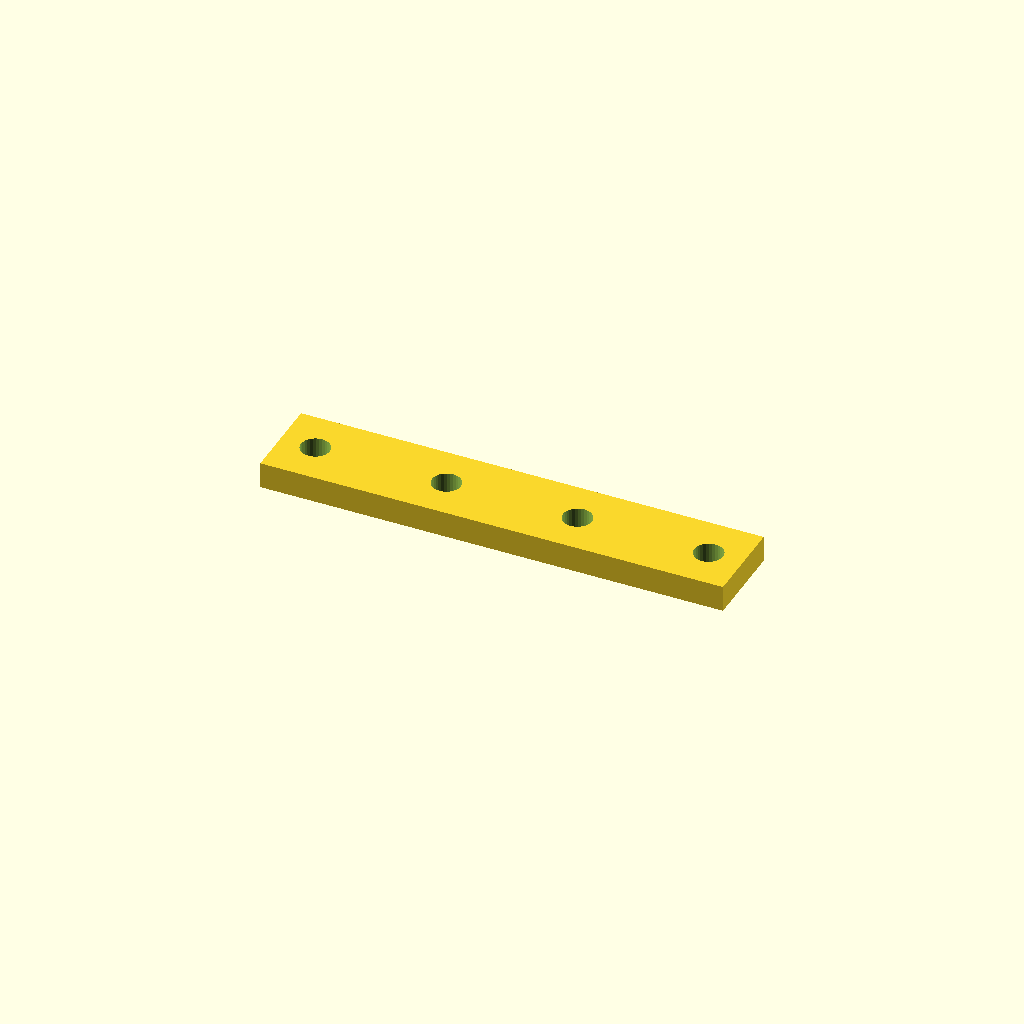
Cell 1 — every parameter at its default value.
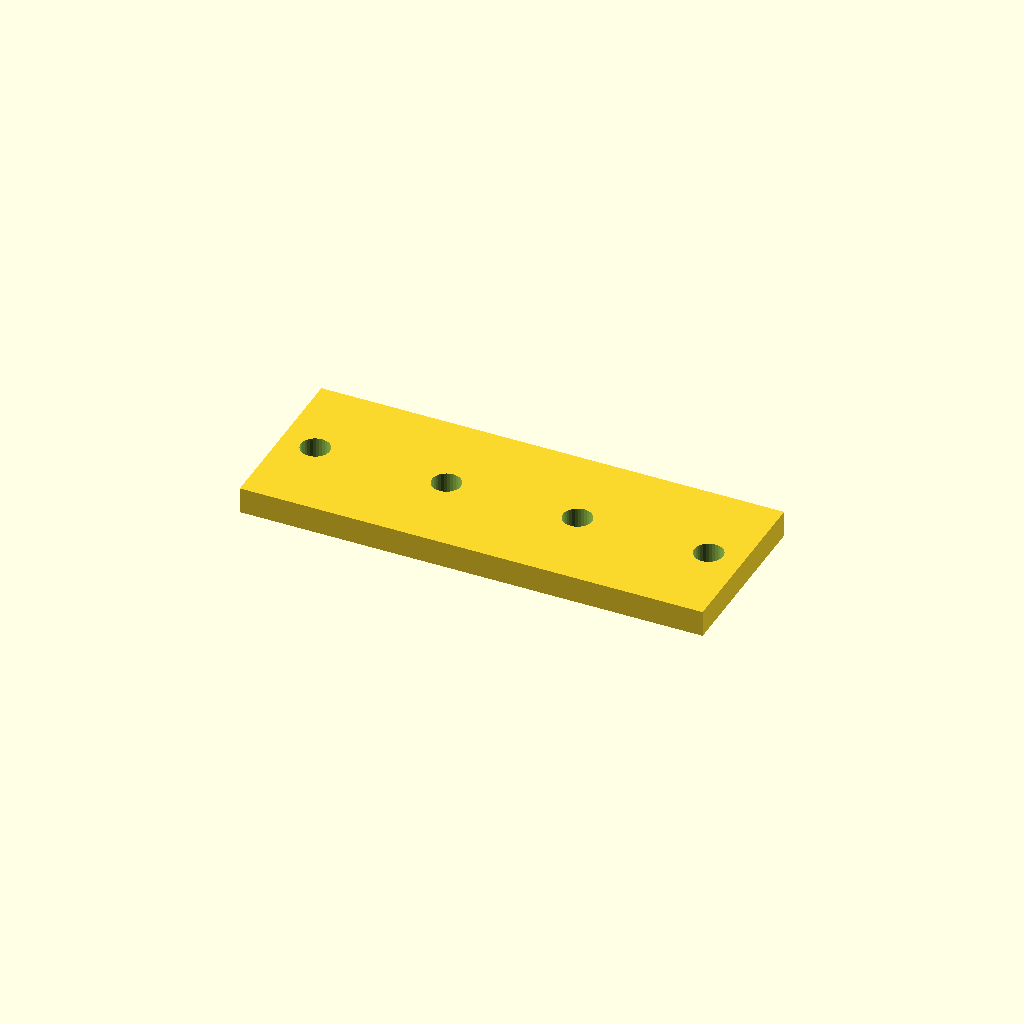
Cell 2: the same model with bar_w = 40.
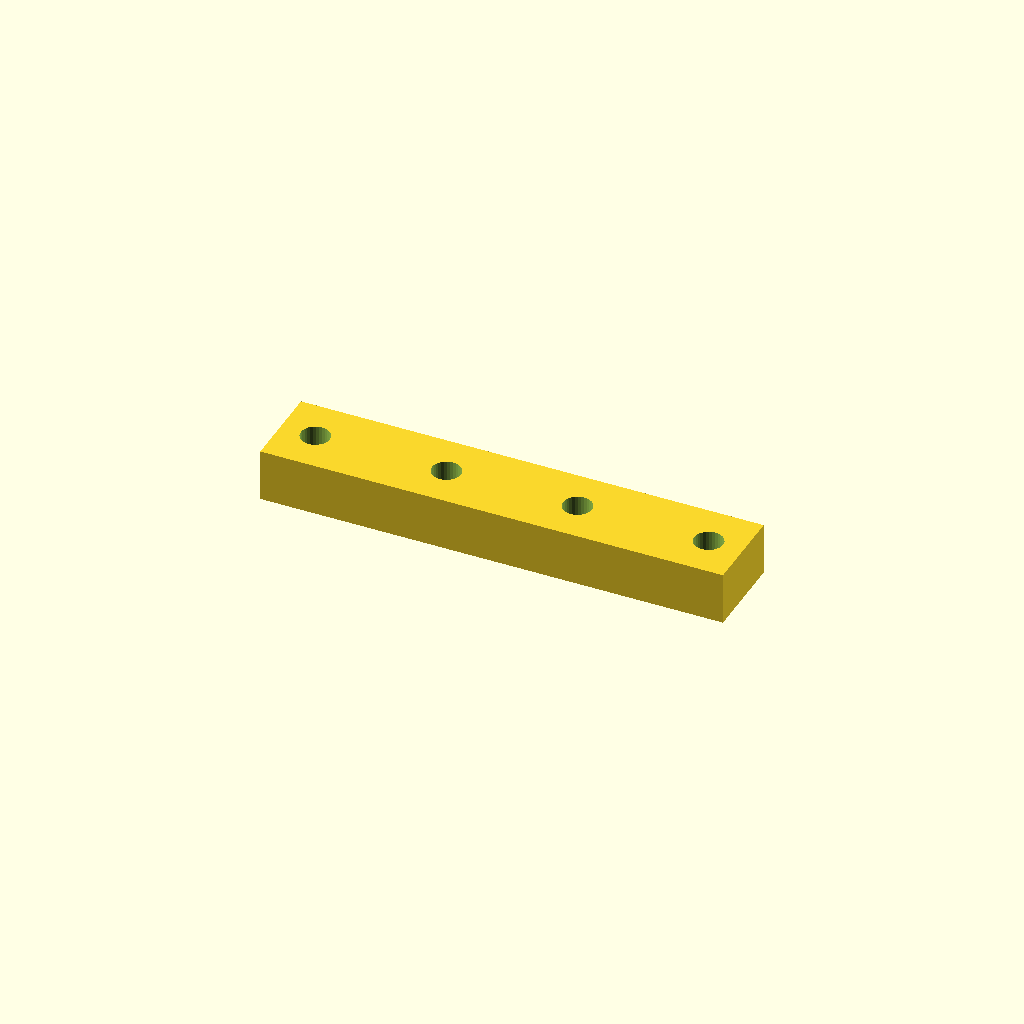
Cell 3: bar_t = 12 (everything else at default).
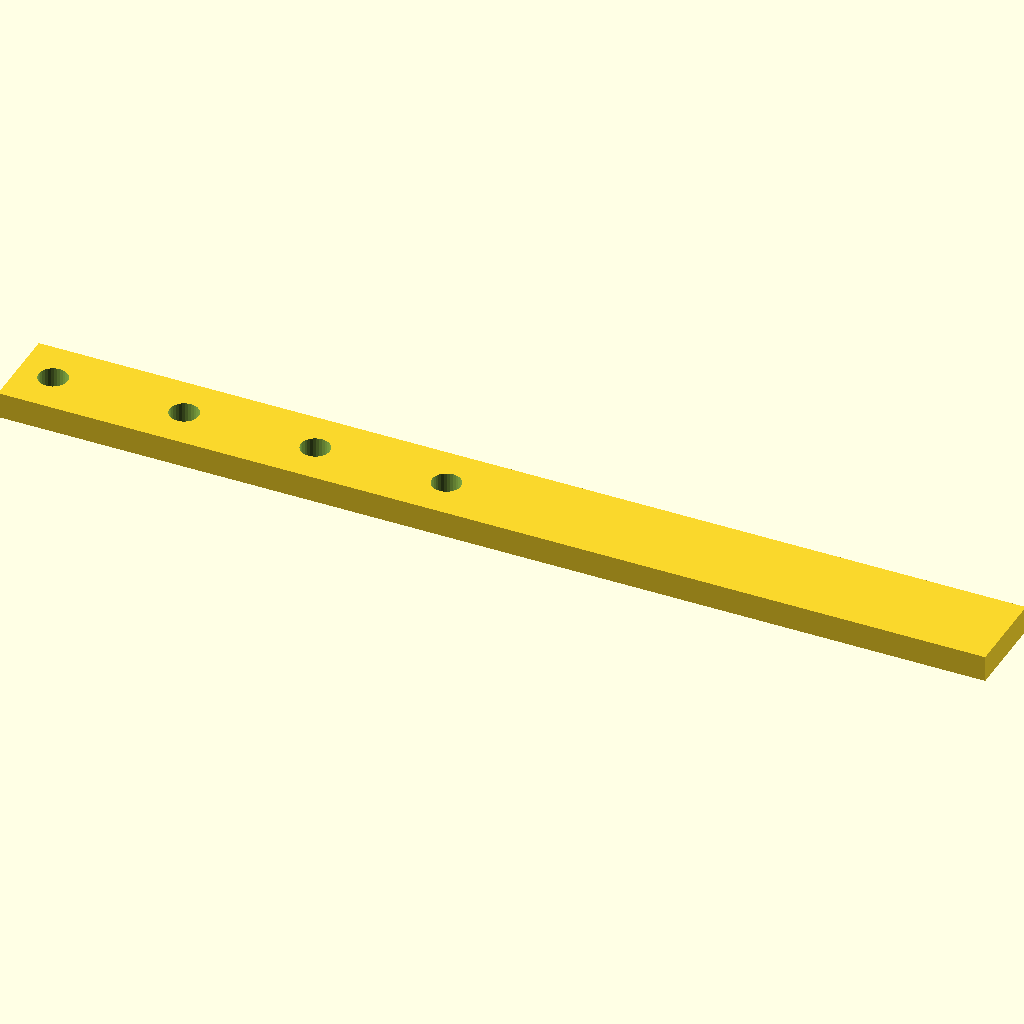
Cell 4: holes = 8 (everything else at default).
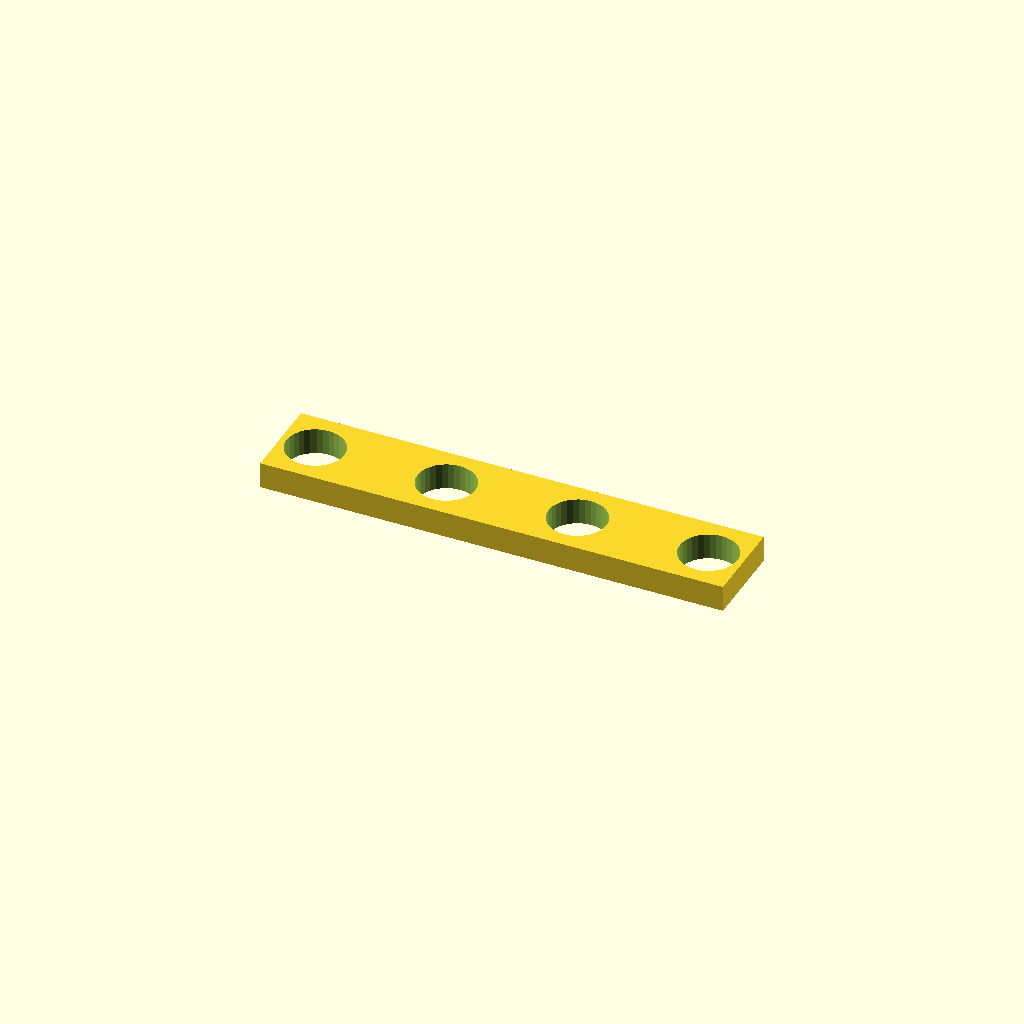
Cell 5: hole_d = 13.2 (everything else at default).
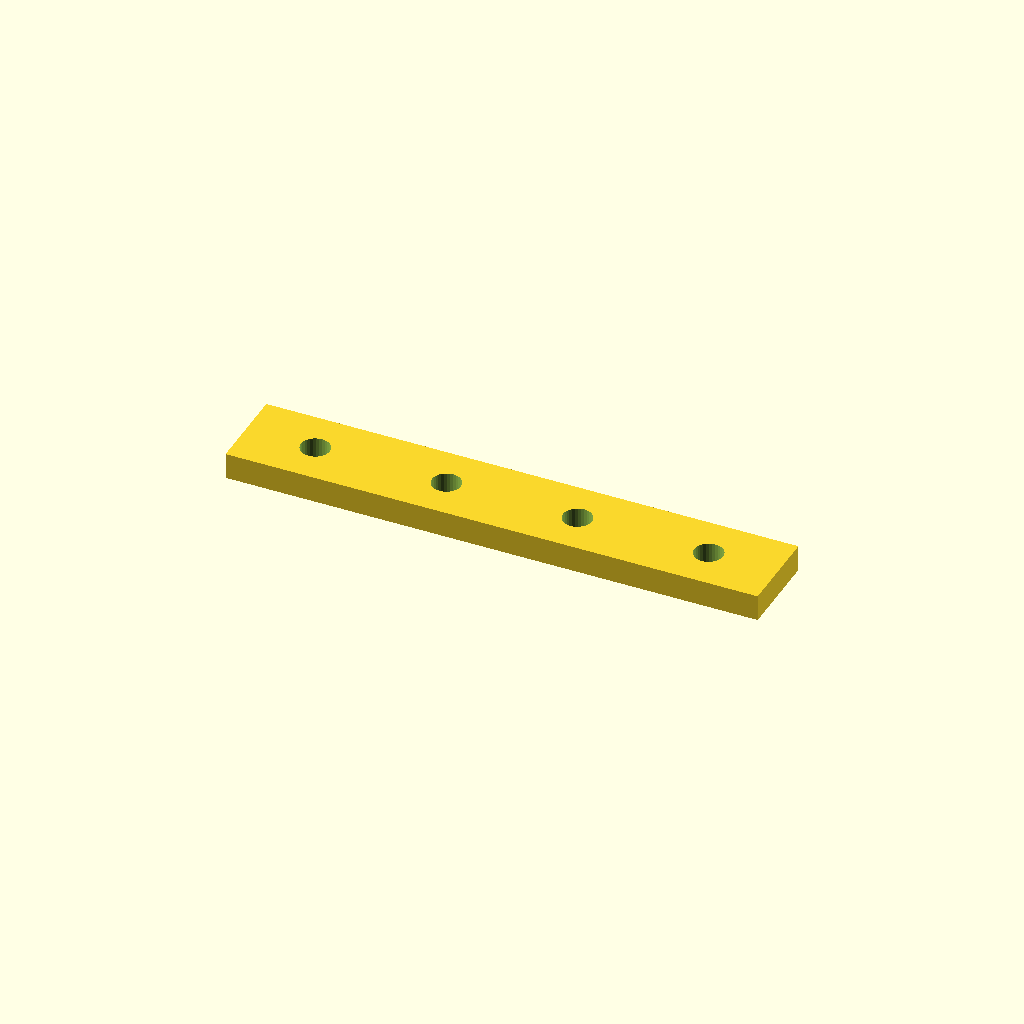
Cell 6: the same model with edge = 15.876.
One fixed orthographic camera (rotation 55°, 0°, 25°; colour scheme Cornfield) for every cell.
The OpenSCAD source (optional_data/data/place1/ventrows/part_0177.scad):
$fn = 32;

// ----------------------------------------------------------------------
// Hole bar, 4 x Ø6.6
// skip layout, 7.9375 mm edge offset
// ----------------------------------------------------------------------

// --- parameters (mm) ---
bar_w = 20;       // bar width (Y)
bar_t = 6;        // bar thickness (Z)
holes = 4;        // holes per row
hole_d = 6.6;     // hole diameter
edge = 7.938;     // offset from the bar end to the first hole
grid_pitch = 15;  // grid the bar was laid out on

// --- derived feature positions (mm) ---
pitch = grid_pitch * 2;       // = 30   holes sit every other grid slot
span = (holes - 1) * pitch;   // = 90   distance between the end holes
bar_l = span + 2 * edge;      // = 105.88   overall bar length
start_x = -bar_l / 2 + edge;  // = -45   X of the first hole
feature_centers = [
  [start_x + 0 * pitch, 0],
  [start_x + 1 * pitch, 0],
  [start_x + 2 * pitch, 0],
  [start_x + 3 * pitch, 0]
];   // hole centres of the first row

// bar with one row of holes, drilled from feature_centers
difference() {
  translate([-bar_l / 2, -bar_w / 2, -bar_t / 2]) cube([bar_l, bar_w, bar_t]);
  for (centre = feature_centers)
    translate([centre[0], centre[1], 0])
      cylinder(d = hole_d, h = bar_t + 2, center = true);
}
Parameter table extracted from the source (name, type, default, range or options):
bar_w: number, default 20
bar_t: number, default 6
holes: number, default 4
hole_d: number, default 6.6
edge: number, default 7.938
grid_pitch: number, default 15
